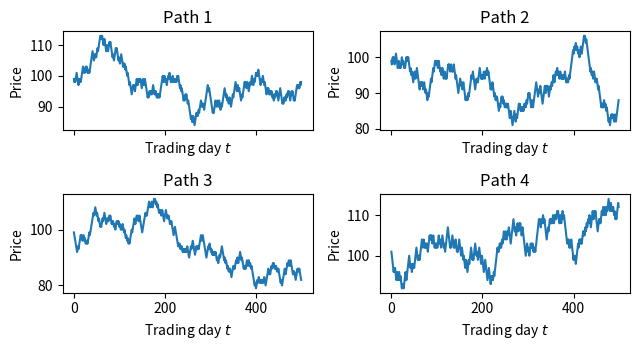

This chart was generated by the following Python code:
import numpy as np
import matplotlib.pyplot as plt

rng = np.random.default_rng(11)

fig, axes = plt.subplots(2, 2, figsize=(6.5, 3.6), sharex=True)
for i, ax in enumerate(axes.ravel()):
    price = 100 + np.cumsum(rng.choice([-1, 1], size=500))
    ax.plot(price)
    ax.set_title(f"Path {i + 1}")
    ax.set_xlabel("Trading day $t$")
    ax.set_ylabel("Price")

fig.tight_layout()
fig.savefig("fig_rw_illusion.pdf")
